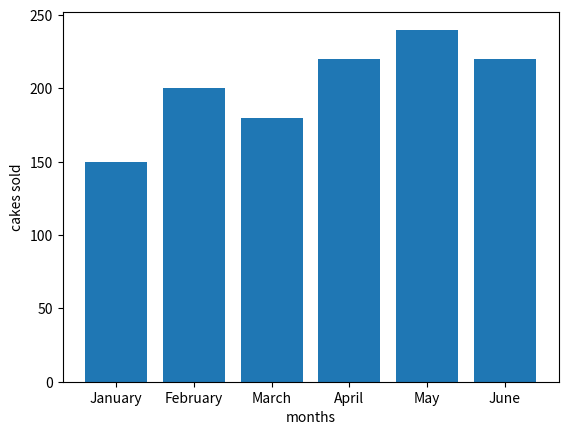

Source code (Python):
import matplotlib.pyplot as plt
months = ["January", "February", "March", "April", "May", "June"]
cakes_sold = [150,200,180,220,240,220]
plt.xlabel("months")
# ... existing code ...
plt.ylabel("cakes sold")
plt.bar(months, cakes_sold)
plt.show()